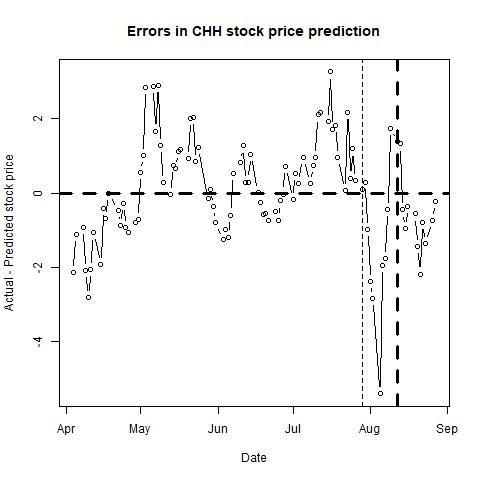

Values plotted in this chart, from the file beside it:
, п..ticker, date, close, sp500, nasdaq, bond, tbill, stock_return, market_return, daily_riskfree_rate, riskfree_rate_return, rmrf, alpha, b_mkt, b_smb, b_hml, b_umd, pred_close, pred_closediff, newdate
1, CHH, 43559, 80.29, 2879, 7892, 2.51, 2.44, 0.004994, 0.002083, 6.79206e-05, 6.79183e-05, 0.002015, -2e-04, 0.8128, 0.4505, 0.0667, 0.0825, 82.43, -2.137, 2019-04-04
2, CHH, 43560, 81.77, 2893, 7939, 2.5, 2.44, 0.01827, 0.004627, 0.003438, 6.7651e-05, 0.004559, -1e-04, 0.8145, 0.4581, 0.0643, 0.0736, 82.89, -1.118, 2019-04-05
3, CHH, 43563, 81.71, 2896, 7954, 2.52, 2.43, -0.000734, 0.001046, 0.003454, 6.81855e-05, 0.0009774, -1e-04, 0.816, 0.4575, 0.0658, 0.0745, 82.63, -0.9201, 2019-04-08
4, CHH, 43564, 80.24, 2878, 7909, 2.51, 2.42, -0.01815, -0.006086, 0.003446, 6.79183e-05, -0.006154, -1e-04, 0.8191, 0.4608, 0.0597, 0.0667, 82.33, -2.093, 2019-04-09
5, CHH, 43565, 80.4, 2888, 7964, 2.48, 2.43, 0.001992, 0.003472, 0.003422, 6.71164e-05, 0.003405, -1e-04, 0.8332, 0.4651, 0.0767, 0.0795, 83.22, -2.817, 2019-04-10
6, CHH, 43566, 80.66, 2888, 7947, 2.51, 2.43, 0.003229, 3.77516e-05, 0.003446, 6.79183e-05, -3.01667e-05, -2e-04, 0.8428, 0.4394, 0.0933, 0.0959, 82.71, -2.052, 2019-04-11
7, CHH, 43567, 81.37, 2907, 7984, 2.56, 2.44, 0.008764, 0.006589, 0.003485, 6.92543e-05, 0.00652, -2e-04, 0.8435, 0.4334, 0.0879, 0.0815, 82.44, -1.071, 2019-04-12
8, CHH, 43570, 80.47, 2906, 7976, 2.55, 2.43, -0.01112, -0.00063, 0.003477, 6.89871e-05, -0.000699, -1e-04, 0.8376, 0.4291, 0.0638, 0.0457, 82.4, -1.932, 2019-04-15
9, CHH, 43571, 81.52, 2907, 8000, 2.6, 2.43, 0.01296, 0.0005073, 0.003516, 7.03226e-05, 0.0004369, -1e-04, 0.8342, 0.4309, 0.0647, 0.0373, 81.93, -0.4122, 2019-04-16
10, CHH, 43572, 81.45, 2900, 7996, 2.59, 2.44, -0.0008591, -0.002274, 0.003508, 7.00556e-05, -0.002344, -1e-04, 0.8343, 0.4268, 0.0667, 0.0335, 82.14, -0.6903, 2019-04-17
11, CHH, 43573, 82.18, 2905, 7998, 2.57, 2.42, 0.008923, 0.001578, 0.003493, 6.95214e-05, 0.001508, -1e-04, 0.8333, 0.4219, 0.058, 0.0285, 82.19, -0.01255, 2019-04-18
12, CHH, 43577, 81.8, 2908, 8015, 2.59, 2.44, -0.004635, 0.001012, 0.003508, 7.00556e-05, 0.0009415, -1e-04, 0.8344, 0.4257, 0.0673, 0.0342, 82.28, -0.4764, 2019-04-22
13, CHH, 43578, 82.51, 2934, 8121, 2.57, 2.45, 0.008642, 0.0088, 0.003493, 6.95214e-05, 0.00873, -1e-04, 0.8335, 0.4246, 0.0693, 0.035, 83.39, -0.8809, 2019-04-23
14, CHH, 43579, 83.38, 2927, 8102, 2.53, 2.44, 0.01049, -0.002192, 0.003462, 6.84527e-05, -0.00226, 0, 0.8318, 0.4313, 0.0724, 0.0409, 83.66, -0.2816, 2019-04-24
15, CHH, 43580, 82.62, 2926, 8119, 2.54, 2.43, -0.009157, -0.0003688, 0.003469, 6.87199e-05, -0.0004375, -1e-04, 0.837, 0.42, 0.0588, 0.0382, 83.54, -0.9222, 2019-04-25
16, CHH, 43581, 82.96, 2940, 8146, 2.51, 2.42, 0.004107, 0.004674, 0.003446, 6.79183e-05, 0.004606, -1e-04, 0.8362, 0.421, 0.0595, 0.0408, 84.01, -1.055, 2019-04-26
17, CHH, 43584, 83.17, 2943, 8162, 2.54, 2.44, 0.002528, 0.001069, 0.003469, 6.87199e-05, 0.001001, -1e-04, 0.8389, 0.4137, 0.055, 0.046, 83.96, -0.7876, 2019-04-29
18, CHH, 43585, 83.04, 2946, 8095, 2.51, 2.43, -0.001564, 0.0009523, 0.003446, 6.79183e-05, 0.0008844, -1e-04, 0.8393, 0.4121, 0.0569, 0.0483, 83.76, -0.722, 2019-04-30
19, CHH, 43586, 83.87, 2924, 8050, 2.52, 2.43, 0.009946, -0.00753, 0.003454, 6.81855e-05, -0.007598, 0, 0.8323, 0.4137, 0.059, 0.0596, 83.31, 0.5608, 2019-05-01
20, CHH, 43587, 84.28, 2918, 8037, 2.55, 2.47, 0.004877, -0.002128, 0.003477, 6.89871e-05, -0.002197, 0, 0.8311, 0.418, 0.0568, 0.0624, 83.27, 1.01, 2019-05-02
21, CHH, 43588, 86.71, 2946, 8164, 2.54, 2.43, 0.02842, 0.009593, 0.003469, 6.87199e-05, 0.009524, 1e-04, 0.8339, 0.4577, 0.0674, 0.0682, 83.86, 2.846, 2019-05-03
22, CHH, 43591, 86.95, 2932, 8123, 2.51, 2.44, 0.002764, -0.004479, 0.003446, 6.79183e-05, -0.004547, 1e-04, 0.834, 0.4686, 0.0624, 0.0533, 84.07, 2.881, 2019-05-06
23, CHH, 43592, 85.27, 2884, 7964, 2.45, 2.43, -0.01951, -0.01665, 0.003399, 6.63142e-05, -0.01672, 1e-04, 0.8359, 0.4683, 0.0593, 0.0501, 83.6, 1.672, 2019-05-07
24, CHH, 43593, 85.84, 2879, 7943, 2.49, 2.43, 0.006662, -0.001607, 0.00343, 6.73837e-05, -0.001674, 1e-04, 0.8343, 0.4672, 0.055, 0.0503, 82.94, 2.9, 2019-05-08
25, CHH, 43594, 84.5, 2871, 7911, 2.45, 2.43, -0.01573, -0.003027, 0.003399, 6.63142e-05, -0.003093, 0, 0.8343, 0.4565, 0.0383, 0.0311, 83.22, 1.279, 2019-05-09
26, CHH, 43595, 83.29, 2881, 7917, 2.47, 2.43, -0.01442, 0.003715, 0.003414, 6.6849e-05, 0.003648, -1e-04, 0.8216, 0.4592, 0.0082, 0.0029, 83.01, 0.2803, 2019-05-10
27, CHH, 43598, 81.73, 2812, 7647, 2.4, 2.41, -0.01891, -0.02443, 0.003358, 6.49768e-05, -0.02449, 0, 0.8173, 0.4512, 0.0097, 0.0095, 81.78, -0.04519, 2019-05-13
28, CHH, 43599, 82.88, 2834, 7734, 2.42, 2.41, 0.01397, 0.007985, 0.003375, 6.55118e-05, 0.007919, 1e-04, 0.8186, 0.4552, 0.0032, 0.0071, 82.14, 0.7411, 2019-05-14
29, CHH, 43600, 84.17, 2851, 7822, 2.37, 2.42, 0.01544, 0.005825, 0.003334, 6.4174e-05, 0.005761, 2e-04, 0.8194, 0.4397, -0.0132, -0.0052, 83.51, 0.6585, 2019-05-15
30, CHH, 43601, 84.57, 2876, 7898, 2.4, 2.4, 0.004741, 0.008853, 0.003358, 6.49768e-05, 0.008788, 2e-04, 0.8182, 0.4482, -0.0075, -0.0023, 83.45, 1.124, 2019-05-16
31, CHH, 43602, 84.07, 2860, 7816, 2.39, 2.39, -0.00593, -0.005853, 0.00335, 6.47092e-05, -0.005917, 2e-04, 0.817, 0.4388, -0.0075, -7e-04, 82.89, 1.184, 2019-05-17
32, CHH, 43605, 82.76, 2840, 7702, 2.41, 2.39, -0.0157, -0.006772, 0.003367, 6.52443e-05, -0.006837, 2e-04, 0.8186, 0.4679, 0.0021, 0.0054, 81.82, 0.9391, 2019-05-20
33, CHH, 43606, 84.18, 2864, 7786, 2.43, 2.39, 0.01701, 0.008459, 0.003383, 6.57793e-05, 0.008393, 2e-04, 0.822, 0.464, -0.0017, -0.0056, 82.16, 2.025, 2019-05-21
34, CHH, 43607, 84.36, 2856, 7751, 2.39, 2.38, 0.002136, -0.002827, 0.00335, 6.47092e-05, -0.002891, 3e-04, 0.8211, 0.4601, -0.0012, 0.0048, 82.31, 2.048, 2019-05-22
35, CHH, 43608, 83.21, 2822, 7628, 2.31, 2.37, -0.01373, -0.01199, 0.003285, 6.25678e-05, -0.01205, 2e-04, 0.8207, 0.4613, -0.002, 0.0053, 82.36, 0.8497, 2019-05-23
36, CHH, 43609, 83.3, 2826, 7637, 2.32, 2.35, 0.001081, 0.001354, 0.003293, 6.28355e-05, 0.001291, 2e-04, 0.8194, 0.4563, -0.0104, 0.0026, 82.08, 1.225, 2019-05-24
37, CHH, 43613, 82.7, 2802, 7607, 2.26, 2.37, -0.007229, -0.008414, 0.003243, 6.12285e-05, -0.008475, 2e-04, 0.8206, 0.4546, -0.01, 0, 82.85, -0.1534, 2019-05-28
38, CHH, 43614, 82.65, 2783, 7547, 2.25, 2.37, -0.0006048, -0.006935, 0.003234, 6.09606e-05, -0.006996, 3e-04, 0.8185, 0.4531, -0.0121, -0.0045, 82.56, 0.09407, 2019-05-29
39, CHH, 43615, 82.83, 2789, 7568, 2.22, 2.38, 0.002175, 0.002099, 0.003209, 6.01566e-05, 0.002038, 3e-04, 0.8173, 0.4545, -0.0142, -0.0029, 83.19, -0.3648, 2019-05-30
40, CHH, 43616, 82.29, 2752, 7453, 2.14, 2.35, -0.006541, -0.01328, 0.00314, 5.80116e-05, -0.01334, 3e-04, 0.8052, 0.4496, -0.0339, -0.0116, 83.08, -0.7912, 2019-05-31
41, CHH, 43619, 81.87, 2744, 7333, 2.07, 2.35, -0.005117, -0.002771, 0.003078, 5.61333e-05, -0.002828, 2e-04, 0.8028, 0.4446, -0.0447, -0.0144, 83.13, -1.258, 2019-06-03
42, CHH, 43620, 82.88, 2803, 7527, 2.12, 2.35, 0.01226, 0.02121, 0.003122, 5.74751e-05, 0.02115, 2e-04, 0.7907, 0.4445, -0.0493, -0.01, 83.86, -0.9825, 2019-06-04
43, CHH, 43621, 83.02, 2826, 7575, 2.12, 2.35, 0.001688, 0.008128, 0.003122, 5.74751e-05, 0.008071, 2e-04, 0.7909, 0.4444, -0.05, -0.0098, 84.21, -1.185, 2019-06-05
44, CHH, 43622, 83.68, 2843, 7616, 2.12, 2.33, 0.007918, 0.006117, 0.003122, 5.74751e-05, 0.006059, 2e-04, 0.7948, 0.4324, -0.0464, -0.0048, 84.27, -0.5912, 2019-06-06
45, CHH, 43623, 85.54, 2873, 7742, 2.09, 2.28, 0.02198, 0.01044, 0.003096, 5.66701e-05, 0.01039, 3e-04, 0.7986, 0.4236, -0.0619, -0.0102, 85.01, 0.5326, 2019-06-07
46, CHH, 43626, 85.75, 2887, 7823, 2.15, 2.29, 0.002452, 0.00465, 0.003149, 5.82798e-05, 0.004592, 2e-04, 0.7971, 0.425, -0.0657, -0.0071, 84.92, 0.8283, 2019-06-10
47, CHH, 43627, 85.97, 2886, 7823, 2.15, 2.27, 0.002562, -0.0003506, 0.003149, 5.82798e-05, -0.0004089, 3e-04, 0.7971, 0.4229, -0.0742, -0.0161, 84.7, 1.271, 2019-06-11
48, CHH, 43628, 84.7, 2880, 7793, 2.13, 2.24, -0.01488, -0.002042, 0.003131, 5.77434e-05, -0.002099, 3e-04, 0.801, 0.4089, -0.0741, -0.037, 84.42, 0.2838, 2019-06-12
49, CHH, 43629, 84.87, 2892, 7837, 2.1, 2.19, 0.002005, 0.00409, 0.003105, 5.69385e-05, 0.004034, 2e-04, 0.8007, 0.4069, -0.0722, -0.0283, 84.57, 0.3001, 2019-06-13
50, CHH, 43630, 85.56, 2887, 7797, 2.09, 2.2, 0.008097, -0.001612, 0.003096, 5.66701e-05, -0.001669, 3e-04, 0.802, 0.4022, -0.058, -0.0099, 84.52, 1.04, 2019-06-14
51, CHH, 43633, 85.2, 2890, 7845, 2.09, 2.23, -0.004216, 0.0009302, 0.003096, 5.66701e-05, 0.0008735, 3e-04, 0.8094, 0.4003, -0.0249, 0.01, 85.19, 0.008847, 2019-06-17
52, CHH, 43634, 85.99, 2918, 7954, 2.06, 2.22, 0.00923, 0.009671, 0.003069, 5.58649e-05, 0.009615, 3e-04, 0.8072, 0.3973, -0.0344, 0, 86.24, -0.2489, 2019-06-18
53, CHH, 43635, 85.84, 2926, 7987, 2.03, 2.18, -0.001746, 0.002979, 0.003042, 5.50595e-05, 0.002924, 4e-04, 0.8087, 0.422, -0.0114, 0.0191, 86.42, -0.5841, 2019-06-19
54, CHH, 43636, 86.16, 2954, 8051, 2.01, 2.14, 0.003721, 0.00943, 0.003024, 5.45224e-05, 0.009375, 4e-04, 0.8007, 0.4348, -0.0239, 0.0055, 86.7, -0.5378, 2019-06-20
55, CHH, 43637, 84.73, 2950, 8032, 2.07, 2.11, -0.01674, -0.001262, 0.003078, 5.61333e-05, -0.001318, 4e-04, 0.8017, 0.4579, -0.0161, 0.0159, 85.46, -0.7309, 2019-06-21
56, CHH, 43640, 85.65, 2945, 8006, 2.02, 2.13, 0.0108, -0.001732, 0.003033, 5.47909e-05, -0.001787, 5e-04, 0.7999, 0.4291, -0.0124, 0.0215, 86.14, -0.4866, 2019-06-24
57, CHH, 43641, 84.7, 2917, 7885, 2, 2.12, -0.01115, -0.00954, 0.003014, 5.42538e-05, -0.009594, 5e-04, 0.8005, 0.423, -0.0194, 0.0217, 85.43, -0.7259, 2019-06-25
58, CHH, 43642, 85.08, 2914, 7910, 2.05, 2.15, 0.004476, -0.001236, 0.00306, 5.55964e-05, -0.001292, 5e-04, 0.792, 0.4085, -0.0384, -0.0066, 85.29, -0.2112, 2019-06-26
59, CHH, 43643, 86.08, 2925, 7968, 2.01, 2.14, 0.01169, 0.003817, 0.003024, 5.45224e-05, 0.003762, 5e-04, 0.7911, 0.399, -0.0441, -0.0136, 86.11, -0.02507, 2019-06-27
60, CHH, 43644, 87.01, 2942, 8006, 2, 2.12, 0.01075, 0.005741, 0.003014, 5.42538e-05, 0.005686, 5e-04, 0.7932, 0.4059, -0.0389, -0.0108, 86.29, 0.7222, 2019-06-28
... 41 more rows
